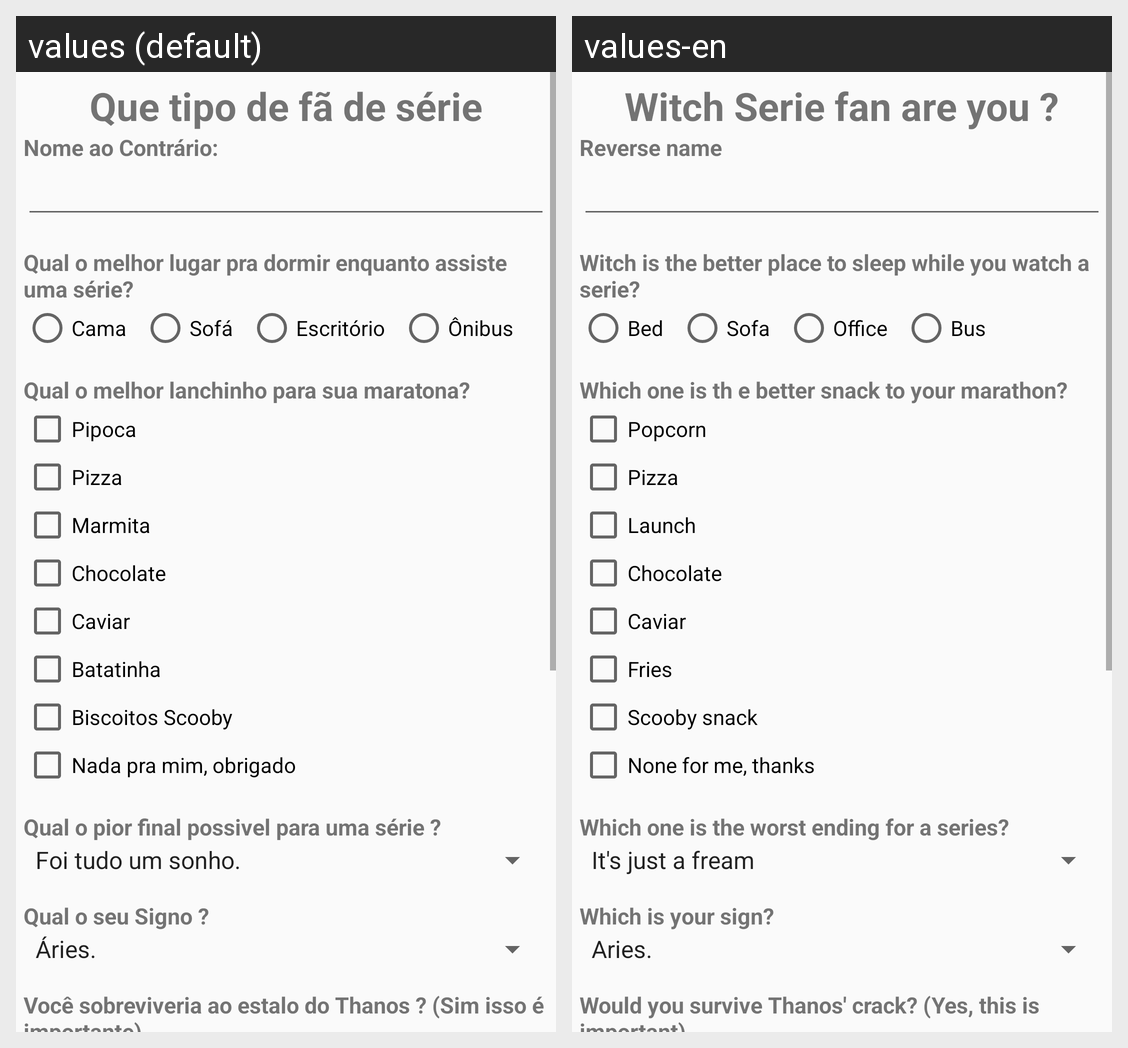

The same Android screen rendered under two of its app's locales, left to right. List the strings drawn on it with the default value and each locale's translation.
Android screen res/layout/fragment_quiz.xml rendered under 2 locales, left to right: values (default), values-en. Device: Nexus 5 (rendered at 1080×1920; each locale shown at half size, 540×960, under a caption strip naming it); theme AppTheme.
Strings drawn on this screen, with the default value and each locale's value (text and hints the layout hard-codes, and strings that could not be matched under every locale, appear in the picture but are not listed):

quiz_title
  values: Que tipo de fã de série
  values-en: Witch Serie fan are you ?

quiz_label_name
  values: Nome ao Contrário:
  values-en: Reverse name

quiz_label_sleep
  values: Qual o melhor lugar pra dormir enquanto assiste uma série?
  values-en: Witch is the better place to sleep while you watch a serie?

quiz_sleep_option_bed
  values: Cama
  values-en: Bed

quiz_sleep_option_sofa
  values: Sofá
  values-en: Sofa

quiz_sleep_option_office
  values: Escritório
  values-en: Office

quiz_sleep_option_bus
  values: Ônibus
  values-en: Bus

quiz_label_food
  values: Qual o melhor lanchinho para sua maratona?
  values-en: Which one is th e better snack to your marathon?

quiz_food_popcorn
  values: Pipoca
  values-en: Popcorn

quiz_food_pizza
  values: Pizza
  values-en: Pizza

quiz_food_lanch
  values: Marmita
  values-en: Launch

quiz_food_chocolate
  values: Chocolate
  values-en: Chocolate

quiz_food_caviar
  values: Caviar
  values-en: Caviar

quiz_food_fries
  values: Batatinha
  values-en: Fries

quiz_food_scoobySnack
  values: Biscoitos Scooby
  values-en: Scooby snack

quiz_food_none
  values: Nada pra mim, obrigado
  values-en: None for me, thanks

quiz_label_worst_final
  values: Qual o pior final possivel para uma série ?
  values-en: Which one is the worst ending for a series?

quiz_label_signo
  values: Qual o seu Signo ?
  values-en: Which is your sign?

quiz_label_thanos
  values: Você sobreviveria ao estalo do Thanos ? (Sim isso é importante)
  values-en: Would you survive Thanos' crack? (Yes, this is important)
